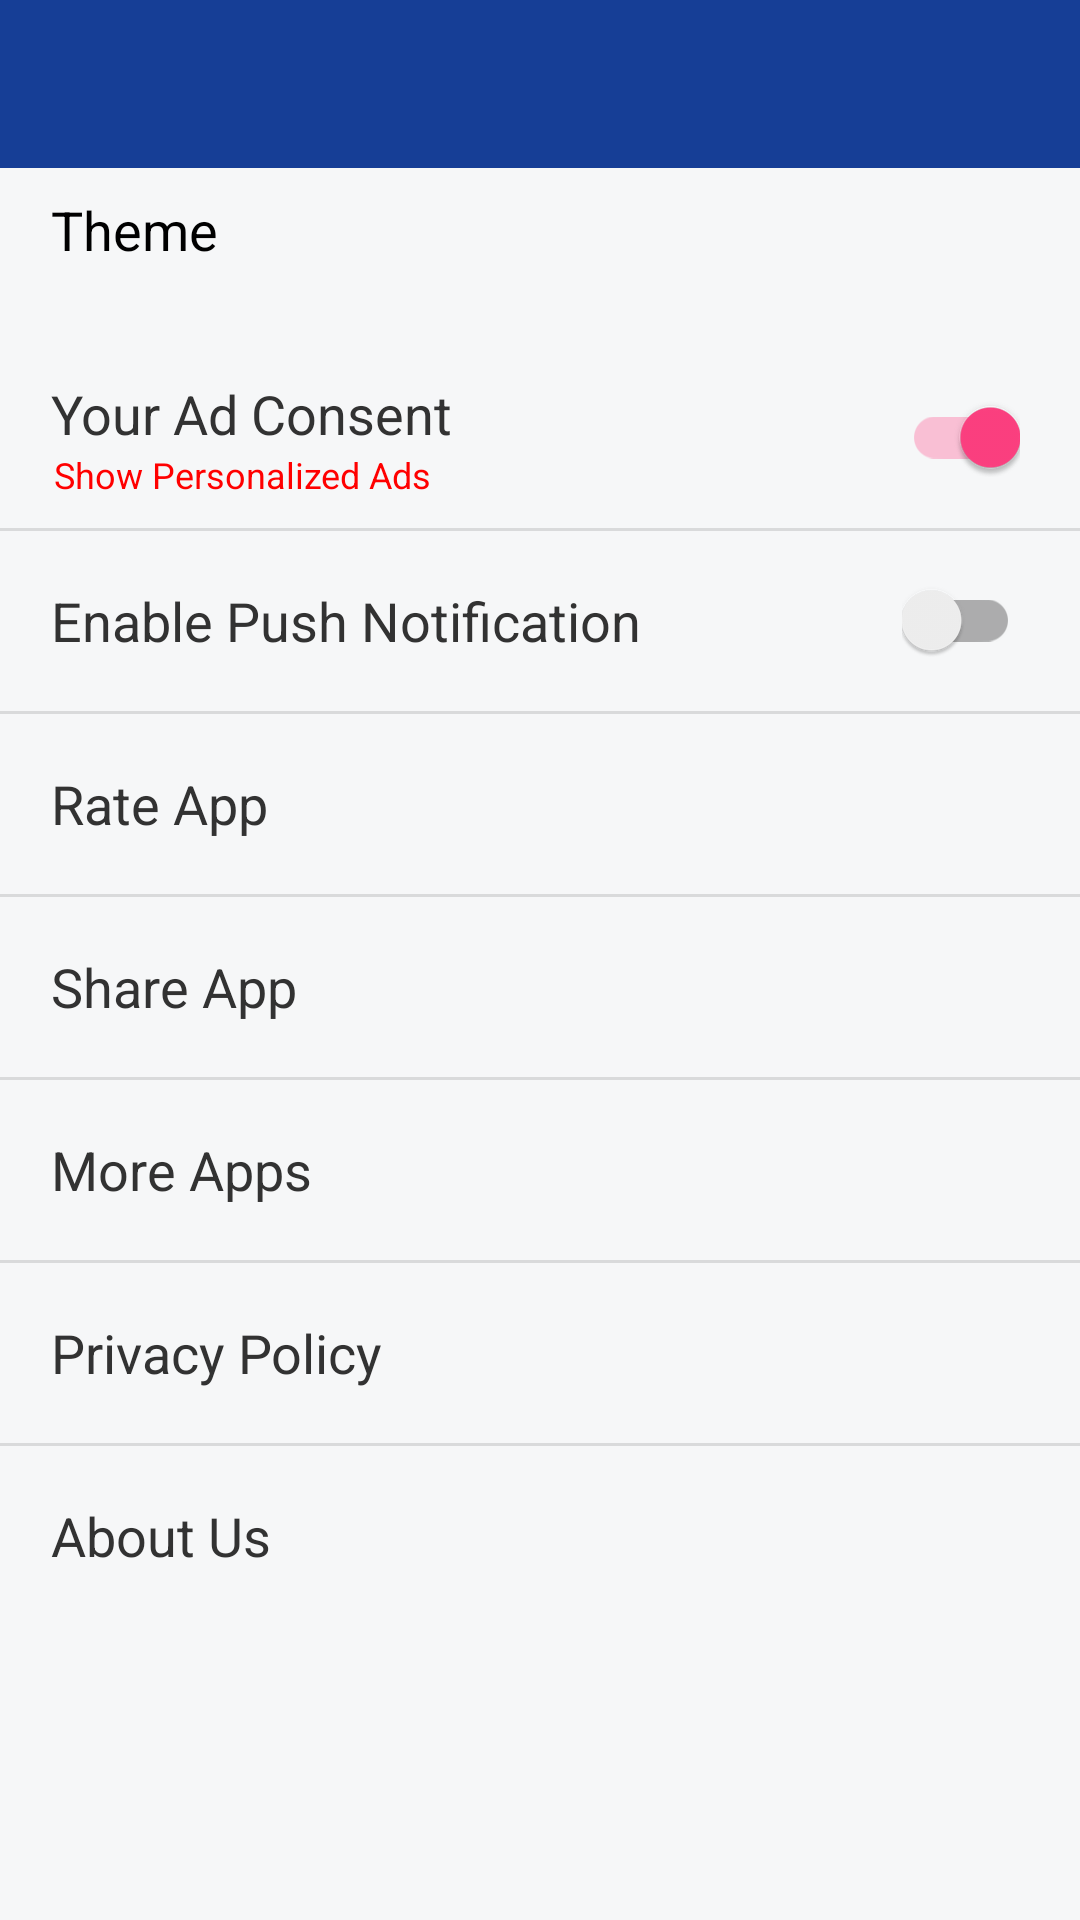

Here is an Android app screen rendered from its layout file. Give the layout XML and the strings, colors and styles it references.
<!-- AndroidManifest.xml: application theme AppTheme -->
<!-- res/layout/activity_setting.xml -->
<?xml version="1.0" encoding="utf-8"?>
<LinearLayout xmlns:android="http://schemas.android.com/apk/res/android"
    xmlns:app="http://schemas.android.com/apk/res-auto"
    android:layout_width="match_parent"
    android:layout_height="match_parent"
    android:background="@color/bg"
    android:orientation="vertical">

    <androidx.appcompat.widget.Toolbar
        android:id="@+id/toolbar_setting"
        android:layout_width="match_parent"
        android:layout_height="?attr/actionBarSize"
        android:background="@color/colorPrimary"
        android:theme="@style/AppTheme.AppBarOverlay"
        app:popupTheme="@style/ThemeOverlay.AppCompat.Light" />

    <ScrollView
        android:id="@+id/scrollview"
        android:layout_width="match_parent"
        android:layout_height="0dp"
        android:layout_weight="1">

        <LinearLayout
            android:layout_width="match_parent"
            android:layout_height="wrap_content"
            android:orientation="vertical">

            <androidx.constraintlayout.widget.ConstraintLayout
                android:id="@+id/ll_theme"
                android:layout_width="match_parent"
                android:layout_height="60dp"
                android:background="?attr/selectableItemBackground"
                android:orientation="horizontal"
                android:paddingStart="10dp"
                android:paddingEnd="10dp">

                <TextView
                    android:id="@+id/tv1"
                    android:layout_width="wrap_content"
                    android:layout_height="wrap_content"
                    android:layout_marginStart="7dp"
                    android:text="@string/theme"
                    android:textAppearance="?android:attr/textAppearanceMedium"
                    android:textColor="@color/text_black"
                    app:layout_constraintBottom_toTopOf="@+id/tv_theme"
                    app:layout_constraintEnd_toStartOf="@+id/iv_theme"
                    app:layout_constraintHorizontal_bias="0.0"
                    app:layout_constraintStart_toStartOf="parent"
                    app:layout_constraintTop_toTopOf="parent"
                    app:layout_constraintVertical_chainStyle="packed" />

                <TextView
                    android:id="@+id/tv_theme"
                    android:layout_width="wrap_content"
                    android:layout_height="wrap_content"
                    android:layout_marginStart="8dp"
                    android:layout_weight="1"
                    android:gravity="center_vertical"
                    android:textAppearance="?android:attr/textAppearanceMedium"
                    android:textSize="14sp"
                    android:textColor="@color/text_title"
                    app:layout_constraintBottom_toBottomOf="parent"
                    app:layout_constraintEnd_toStartOf="@+id/iv_theme"
                    app:layout_constraintHorizontal_bias="0.0"
                    app:layout_constraintStart_toStartOf="parent"
                    app:layout_constraintTop_toBottomOf="@+id/tv1" />

                <ImageView
                    android:id="@+id/iv_theme"
                    android:layout_width="30dp"
                    android:layout_height="30dp"
                    android:layout_gravity="center_vertical"
                    android:layout_marginEnd="20dp"
                    android:contentDescription="@string/image"
                    android:padding="4dp"
                    app:layout_constraintBottom_toBottomOf="parent"
                    app:layout_constraintEnd_toEndOf="parent"
                    app:layout_constraintTop_toTopOf="parent" />

            </androidx.constraintlayout.widget.ConstraintLayout>

            <LinearLayout
                android:id="@+id/ll_consent"
                android:layout_width="match_parent"
                android:layout_height="60dp"
                android:background="?attr/selectableItemBackground"
                android:gravity="center_vertical"
                android:orientation="horizontal"
                android:paddingStart="10dp"
                android:paddingEnd="10dp">

                <LinearLayout
                    android:layout_width="0dp"
                    android:layout_height="wrap_content"
                    android:layout_weight="1"
                    android:orientation="vertical">

                    <TextView
                        android:id="@+id/textView7"
                        android:layout_width="wrap_content"
                        android:layout_height="wrap_content"
                        android:layout_marginStart="7dp"
                        android:text="@string/your_ad_consent"
                        android:textAppearance="?android:attr/textAppearanceMedium"
                        android:textColor="@color/text_title" />

                    <TextView
                        android:id="@+id/tv_show_personalized"
                        android:layout_width="wrap_content"
                        android:layout_height="wrap_content"
                        android:layout_marginStart="8dp"
                        android:text="@string/show_personalized_ad"
                        android:textAppearance="?android:attr/textAppearanceMedium"
                        android:textColor="@color/red"
                        android:textSize="12sp" />

                </LinearLayout>

                <androidx.appcompat.widget.SwitchCompat
                    android:id="@+id/switch_consent"
                    android:layout_width="wrap_content"
                    android:layout_height="wrap_content"
                    android:layout_marginEnd="10dp"
                    android:checked="true" />

            </LinearLayout>

            <View
                android:layout_width="match_parent"
                android:layout_height="1dp"
                android:background="@color/line" />

            <LinearLayout
                android:id="@+id/llvibrate"
                android:layout_width="match_parent"
                android:layout_height="60dp"
                android:background="?attr/selectableItemBackground"
                android:gravity="center_vertical"
                android:orientation="horizontal"
                android:paddingStart="10dp"
                android:paddingEnd="10dp">

                <TextView
                    android:id="@+id/textView6"
                    android:layout_width="0dp"
                    android:layout_height="wrap_content"
                    android:layout_marginStart="7dp"
                    android:layout_weight="1"
                    android:text="@string/enable_push_noti"
                    android:textAppearance="?android:attr/textAppearanceMedium"
                    android:textColor="@color/text_title" />

                <androidx.appcompat.widget.SwitchCompat
                    android:id="@+id/switch_noti"
                    android:layout_width="wrap_content"
                    android:layout_height="wrap_content"
                    android:layout_marginEnd="10dp" />

            </LinearLayout>

            <View
                android:layout_width="match_parent"
                android:layout_height="1dp"
                android:background="@color/line" />

            <TextView
                android:id="@+id/tv_rateapp"
                android:layout_width="match_parent"
                android:layout_height="60dp"
                android:layout_weight="1"
                android:background="?attr/selectableItemBackground"
                android:gravity="center_vertical"
                android:paddingStart="17dp"
                android:paddingEnd="17dp"
                android:text="@string/rateapp"
                android:textAppearance="?android:attr/textAppearanceMedium"
                android:textColor="@color/text_title" />

            <View
                android:layout_width="match_parent"
                android:layout_height="1dp"
                android:background="@color/line" />

            <TextView
                android:id="@+id/tv_shareapp"
                android:layout_width="match_parent"
                android:layout_height="60dp"
                android:layout_weight="1"
                android:background="?attr/selectableItemBackground"
                android:gravity="center_vertical"
                android:paddingStart="17dp"
                android:paddingEnd="17dp"
                android:text="@string/shareapp"
                android:textAppearance="?android:attr/textAppearanceMedium"
                android:textColor="@color/text_title" />

            <View
                android:layout_width="match_parent"
                android:layout_height="1dp"
                android:background="@color/line" />

            <TextView
                android:id="@+id/tv_moreapp"
                android:layout_width="match_parent"
                android:layout_height="60dp"
                android:layout_weight="1"
                android:background="?attr/selectableItemBackground"
                android:gravity="center_vertical"
                android:paddingStart="17dp"
                android:paddingEnd="17dp"
                android:text="@string/moreapp"
                android:textAppearance="?android:attr/textAppearanceMedium"
                android:textColor="@color/text_title" />

            <View
                android:layout_width="match_parent"
                android:layout_height="1dp"
                android:background="@color/line" />

            <TextView
                android:id="@+id/tv_privacy"
                android:layout_width="match_parent"
                android:layout_height="60dp"
                android:layout_weight="1"
                android:background="?attr/selectableItemBackground"
                android:gravity="center_vertical"
                android:paddingStart="17dp"
                android:paddingEnd="17dp"
                android:text="@string/privacypolicy"
                android:textAppearance="?android:attr/textAppearanceMedium"
                android:textColor="@color/text_title" />

            <View
                android:layout_width="match_parent"
                android:layout_height="1dp"
                android:background="@color/line" />

            <TextView
                android:id="@+id/tv_about"
                android:layout_width="match_parent"
                android:layout_height="60dp"
                android:layout_weight="1"
                android:background="?attr/selectableItemBackground"
                android:gravity="center_vertical"
                android:paddingStart="17dp"
                android:paddingEnd="17dp"
                android:text="@string/about_us"
                android:textAppearance="?android:attr/textAppearanceMedium"
                android:textColor="@color/text_title" />

        </LinearLayout>

    </ScrollView>

    <LinearLayout
        android:id="@+id/ll_adView"
        android:layout_width="match_parent"
        android:layout_height="wrap_content"
        android:orientation="vertical" />

</LinearLayout>
<!-- resources referenced by this layout -->
<resources>
  <color name="bg">#F6F7F8</color>
  <color name="colorPrimary">#163e96</color>
  <color name="line">#d9dadb</color>
  <color name="red">#ff0000</color>
  <color name="text_black">#000000</color>
  <color name="text_title">#323232</color>
  <string name="about_us">About Us</string>
  <string name="enable_push_noti">Enable Push Notification</string>
  <string name="image">Image</string>
  <string name="moreapp">More Apps</string>
  <string name="privacypolicy">Privacy Policy</string>
  <string name="rateapp">Rate App</string>
  <string name="shareapp">Share App</string>
  <string name="show_personalized_ad">Show Personalized Ads</string>
  <string name="theme">Theme</string>
  <string name="your_ad_consent">Your Ad Consent</string>
  <style name="AppTheme.AppBarOverlay" parent="ThemeOverlay.AppCompat.Dark.ActionBar">
          <item name="colorAccent">@color/white</item>
      </style>
  <style name="AppTheme" parent="Theme.MaterialComponents.Light.NoActionBar.Bridge">
          
          <item name="colorPrimary">@color/colorPrimary</item>
          <item name="colorPrimaryDark">@color/colorPrimaryDark</item>
          <item name="colorAccent">@color/colorAccent</item>
          <item name="android:windowActionBarOverlay">true</item>
      </style>
  <color name="white">#ffffff</color>
  <color name="colorPrimaryDark">#092563</color>
  <color name="colorAccent">#FF4081</color>
</resources>
